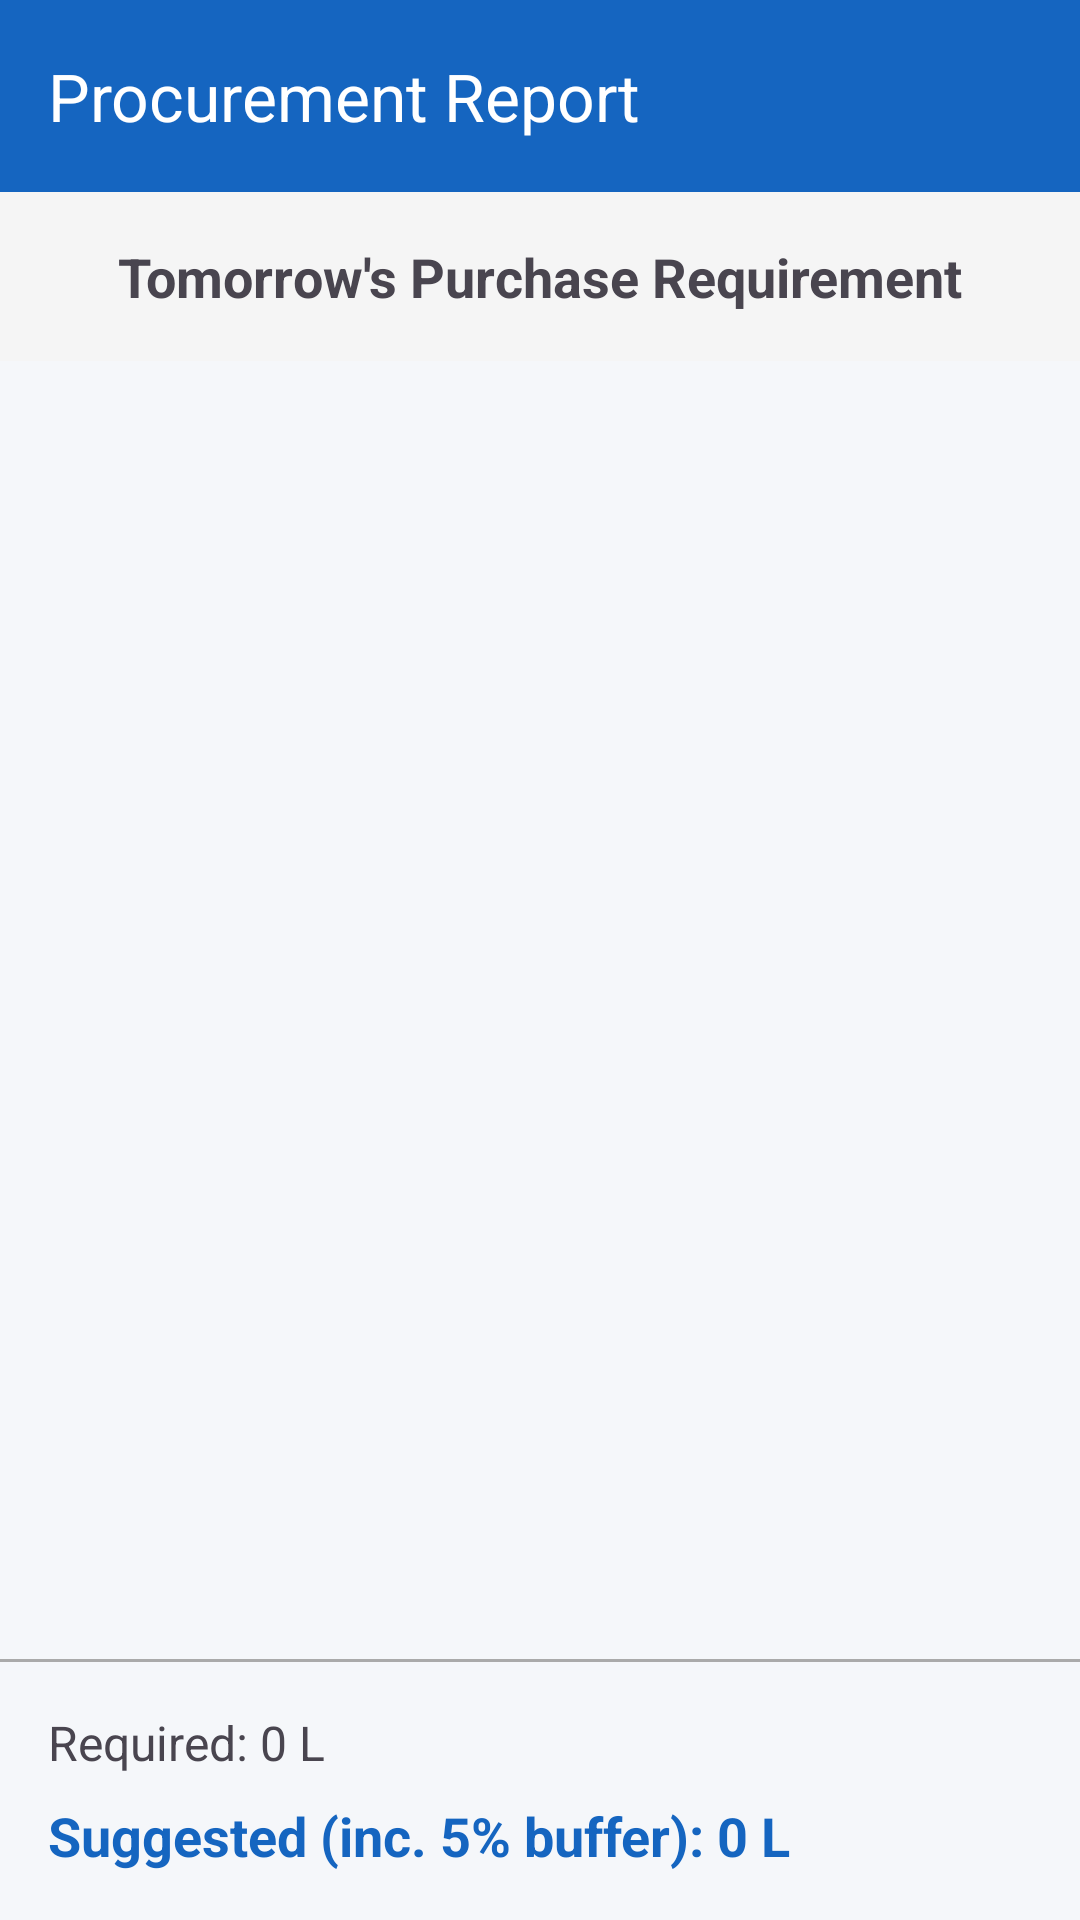

Layout XML and referenced resources for this Android screen:
<!-- AndroidManifest.xml: application theme Theme.MilkiWAI -->
<!-- res/layout/activity_procurement_report.xml -->
<?xml version="1.0" encoding="utf-8"?>
<LinearLayout xmlns:android="http://schemas.android.com/apk/res/android"
    xmlns:app="http://schemas.android.com/apk/res-auto"
    android:layout_width="match_parent"
    android:layout_height="match_parent"
    android:orientation="vertical">

    <com.google.android.material.appbar.MaterialToolbar
        android:id="@+id/toolbar"
        android:layout_width="match_parent"
        android:layout_height="?attr/actionBarSize"
        android:background="?attr/colorPrimary"
        app:title="Procurement Report"
        app:titleTextColor="@android:color/white" />

    <TextView
        android:layout_width="match_parent"
        android:layout_height="wrap_content"
        android:padding="16dp"
        android:text="Tomorrow's Purchase Requirement"
        android:textSize="18sp"
        android:textStyle="bold"
        android:gravity="center"
        android:background="#F5F5F5"/>

    <androidx.recyclerview.widget.RecyclerView
        android:id="@+id/rvProcurement"
        android:layout_width="match_parent"
        android:layout_height="0dp"
        android:layout_weight="1" />

    <View
        android:layout_width="match_parent"
        android:layout_height="1dp"
        android:background="@android:color/darker_gray" />

    <LinearLayout
        android:layout_width="match_parent"
        android:layout_height="wrap_content"
        android:orientation="vertical"
        android:padding="16dp">

        <TextView
            android:id="@+id/tvTotalQty"
            android:layout_width="match_parent"
            android:layout_height="wrap_content"
            android:text="Required: 0 L"
            android:textSize="16sp" />

        <TextView
            android:id="@+id/tvSuggestedQty"
            android:layout_width="match_parent"
            android:layout_height="wrap_content"
            android:text="Suggested (inc. 5% buffer): 0 L"
            android:textSize="18sp"
            android:textStyle="bold"
            android:textColor="?attr/colorPrimary"
            android:layout_marginTop="8dp"/>

    </LinearLayout>

</LinearLayout>
<!-- resources referenced by this layout -->
<resources>
  <style name="Theme.MilkiWAI" parent="Base.Theme.MilkiWAI" />
  <style name="Base.Theme.MilkiWAI" parent="Theme.Material3.Light.NoActionBar">
          <item name="colorPrimary">@color/primary</item>
          <item name="colorSecondary">@color/primary_light</item>
          <item name="android:windowBackground">@color/background_light</item>
          <item name="android:statusBarColor">@color/primary</item>
  
          
          <item name="materialCardViewStyle">@style/Widget.MilkiWAI.Card</item>
      </style>
  <color name="primary">#1565C0</color>
  <color name="primary_light">#42A5F5</color>
  <color name="background_light">#F5F7FA</color>
  <style name="Widget.MilkiWAI.Card" parent="Widget.Material3.CardView.Elevated">
          <item name="cardCornerRadius">16dp</item>
          <item name="cardElevation">2dp</item>
          <item name="strokeWidth">0dp</item>
      </style>
</resources>
